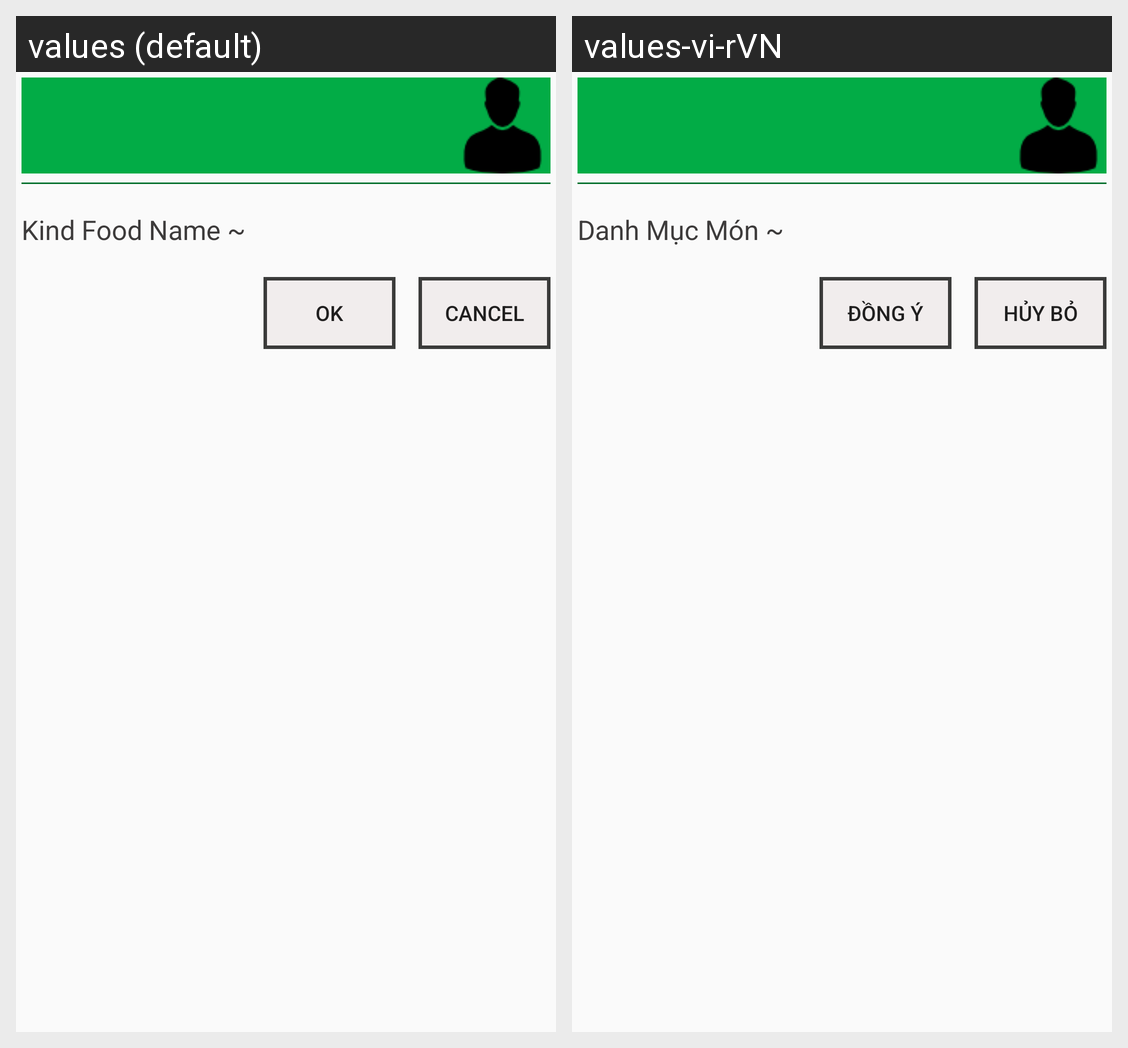

For this localized Android screen grid, give each drawn string resource with its value in every locale shown.
Android screen res/layout/dialog_custom_handling_data_kind_food.xml rendered under 2 locales, left to right: values (default), values-vi-rVN. Device: Nexus 5 (rendered at 1080×1920; each locale shown at half size, 540×960, under a caption strip naming it); theme AppTheme.
Strings drawn on this screen, with the default value and each locale's value (text and hints the layout hard-codes, and strings that could not be matched under every locale, appear in the picture but are not listed):

action_ok
  values: OK
  values-vi-rVN: Đồng ý

action_cancel
  values: Cancel
  values-vi-rVN: Hủy bỏ
